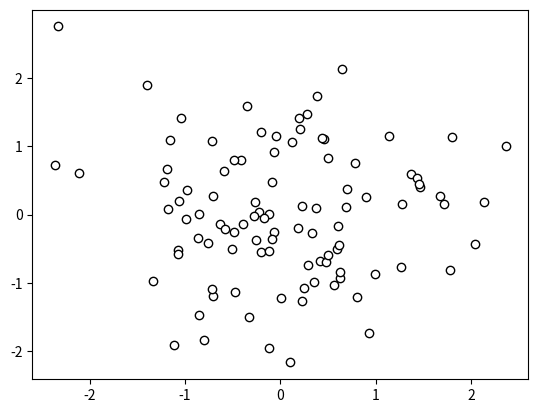

Write the Python code that produced this figure.
#-------------------------------------------------------------------------------
# Purpose:     2019 Power Python
# Author:      Cho
#-------------------------------------------------------------------------------


import numpy as np
import matplotlib.pyplot as plt

data = np.random.standard_normal((100,2))

plt.scatter(data[:,0],data[:,1],color ='1.0',edgecolor = '0.0')


plt.show()
